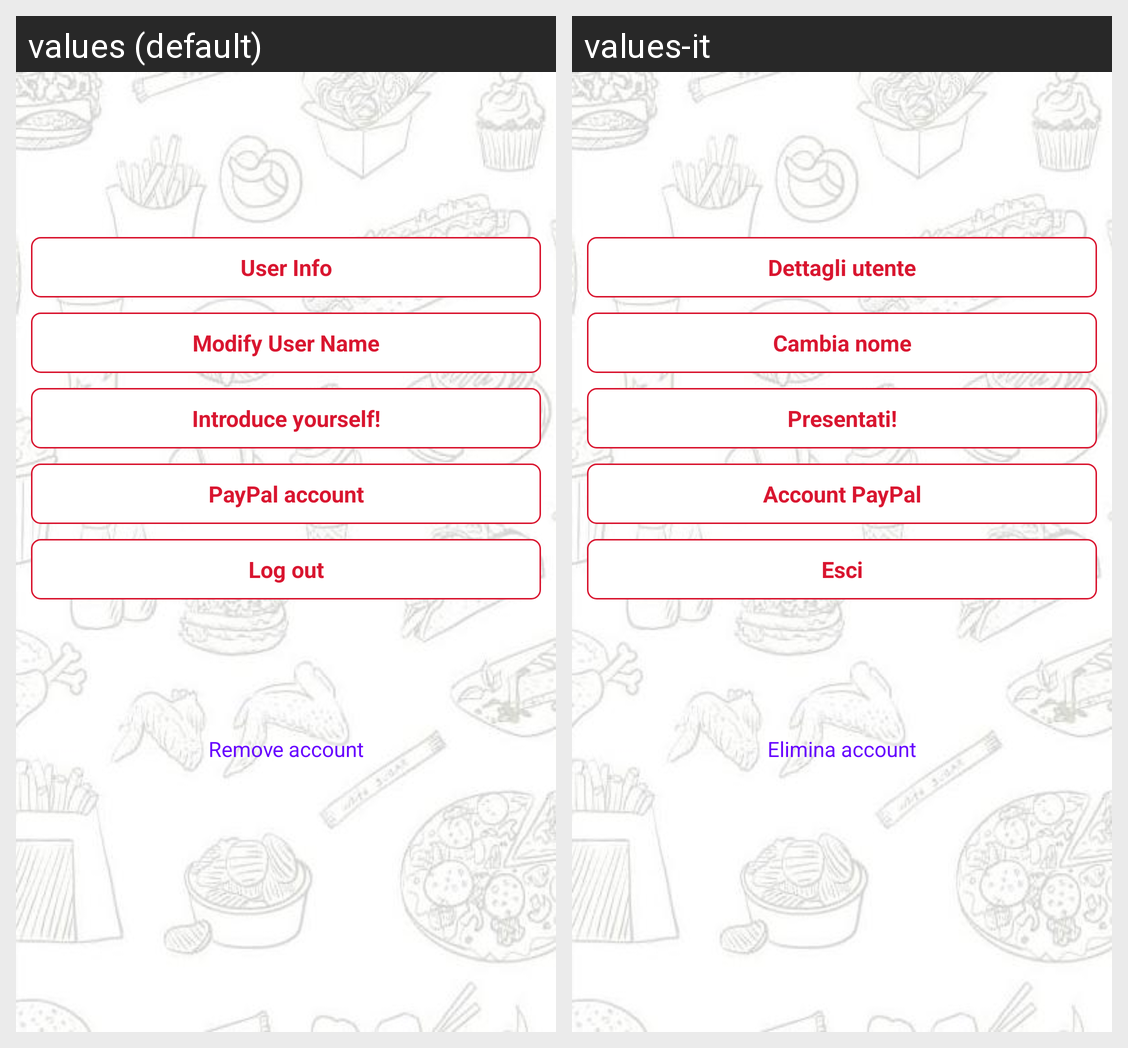

Locale-by-locale string values for the Android screen shown in this grid:
Android screen res/layout/fragment_profile.xml rendered under 2 locales, left to right: values (default), values-it. Device: Nexus 5 (rendered at 1080×1920; each locale shown at half size, 540×960, under a caption strip naming it); theme AppTheme.
Strings drawn on this screen, with the default value and each locale's value (text and hints the layout hard-codes, and strings that could not be matched under every locale, appear in the picture but are not listed):

user_info_button
  values: User Info
  values-it: Dettagli utente

modify_name_button
  values: Modify User Name
  values-it: Cambia nome

introduce_yourself
  values: Introduce yourself!
  values-it: Presentati!

paypal_button
  values: PayPal account
  values-it: Account PayPal

logout_button
  values: Log out
  values-it: Esci

remove_account
  values: Remove account
  values-it: Elimina account
